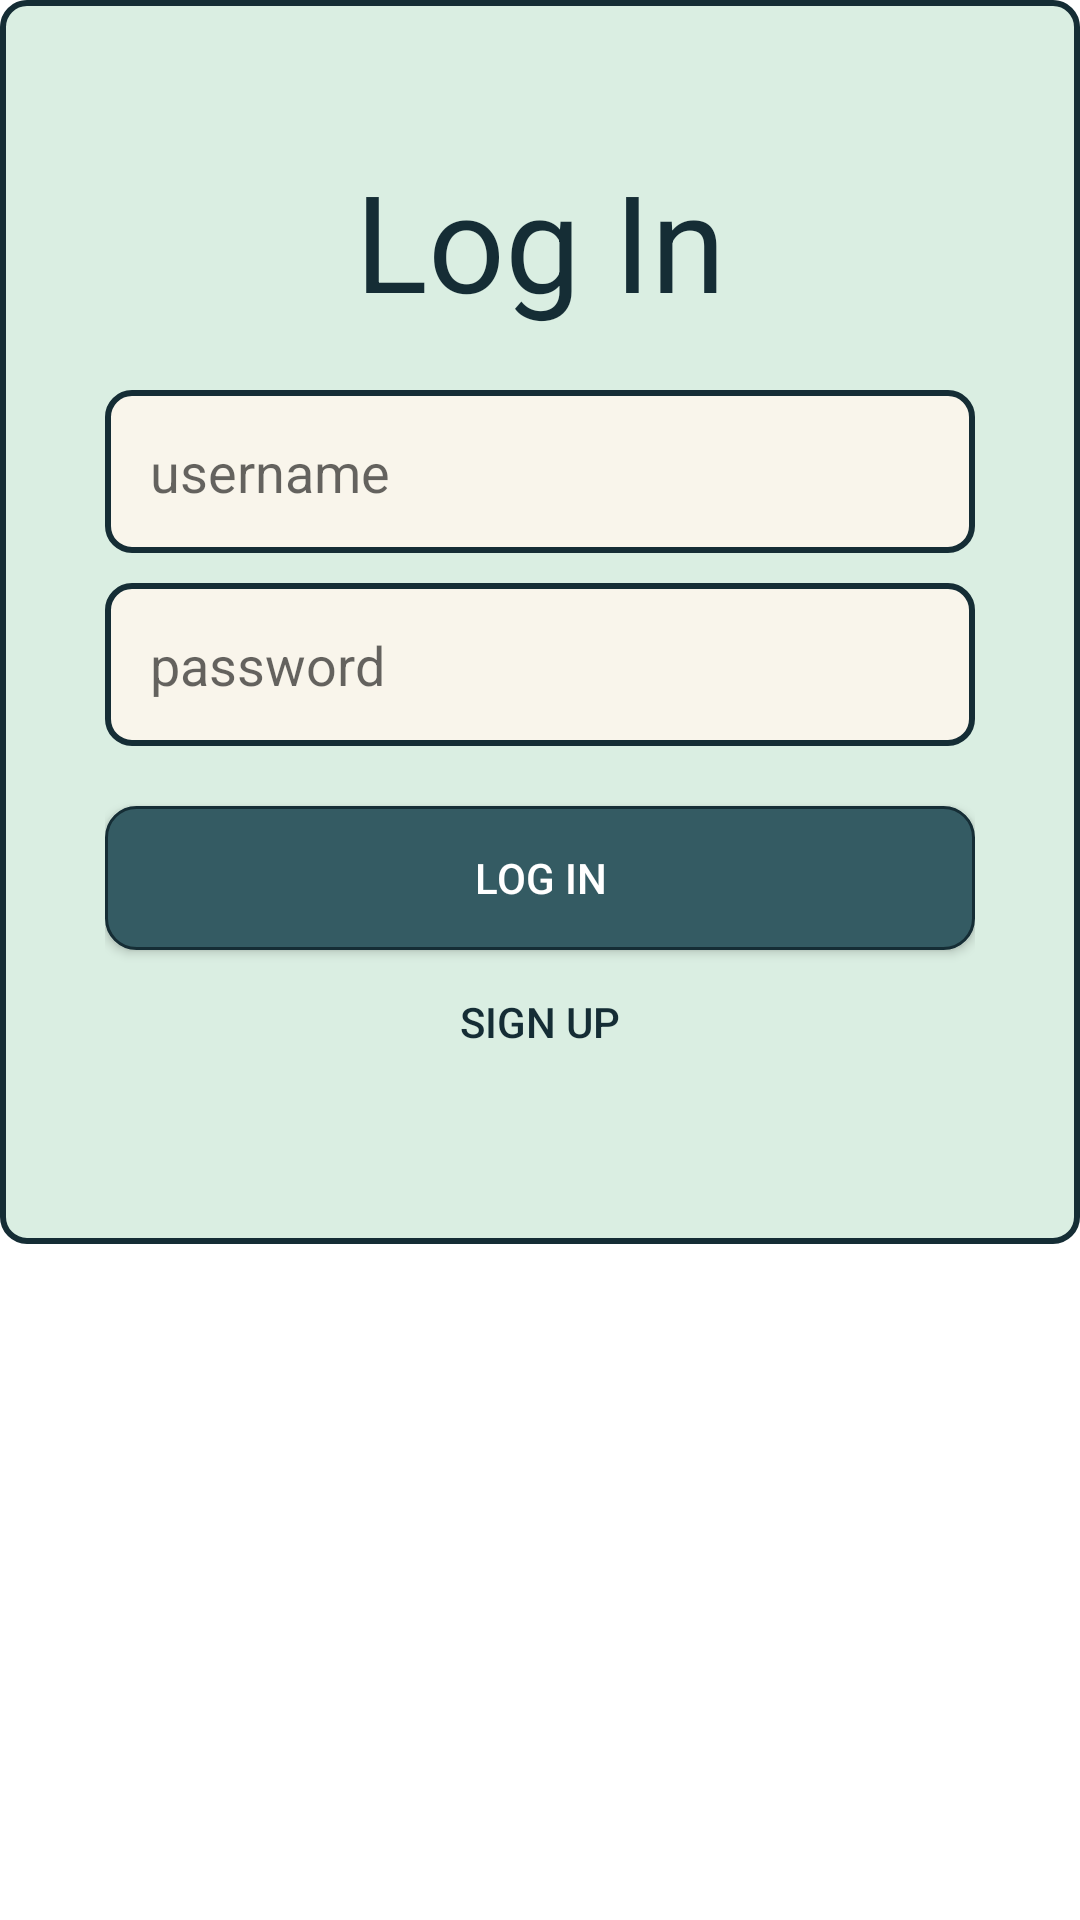

Android layout source for this screen:
<!-- AndroidManifest.xml: application theme Theme.MovieApp -->
<!-- res/layout/fragment_login.xml -->
<?xml version="1.0" encoding="utf-8"?>
<androidx.cardview.widget.CardView xmlns:android="http://schemas.android.com/apk/res/android"
    xmlns:tools="http://schemas.android.com/tools"
    android:layout_width="match_parent"
    android:layout_height="wrap_content"
    xmlns:app="http://schemas.android.com/apk/res-auto"
    tools:context=".authorization.ui.LoginFragment"
    app:cardCornerRadius="8dp"
    android:layout_margin="20dp"
    android:layout_gravity="center_vertical"
    app:cardElevation="0dp"
    app:cardMaxElevation="0dp">

    <LinearLayout
        android:layout_width="match_parent"
        android:layout_height="wrap_content"
        android:orientation="vertical"
        android:paddingHorizontal="35dp"
        android:paddingVertical="50dp"
        android:background="@drawable/card"
        >

        <TextView
            android:layout_width="match_parent"
            android:layout_height="wrap_content"
            android:text="@string/login"
            android:textColor="@color/dark_1"
            android:gravity="center"
            android:textSize="45dp"
            android:layout_marginBottom="20dp">

        </TextView>

        <EditText
            android:id="@+id/uname"
            android:layout_width="match_parent"
            android:layout_height="wrap_content"
            android:hint="@string/username"
            android:padding="15dp"
            android:background="@drawable/card_lighter"
            android:layout_marginBottom="10dp"/>

        <EditText
            android:id="@+id/pass"
            android:layout_width="match_parent"
            android:layout_height="wrap_content"
            android:hint="@string/password"
            android:inputType="textPassword"
            android:padding="15dp"
            android:background="@drawable/card_lighter"
            android:layout_marginBottom="20dp"/>

        <androidx.appcompat.widget.AppCompatButton
            android:id="@+id/login_btn"
            android:layout_width="match_parent"
            android:layout_height="wrap_content"
            android:text="@string/login"
            android:textColor="@color/white"
            android:background="@drawable/button_dark"
            />

        <androidx.appcompat.widget.AppCompatButton
            android:id="@+id/signup"
            android:layout_width="match_parent"
            android:layout_height="wrap_content"
            android:text="@string/signup"
            android:textColor="@color/dark_1"
            android:background="@null"
            />
    </LinearLayout>


</androidx.cardview.widget.CardView>
<!-- resources referenced by this layout -->
<resources>
  <color name="dark_1"> #152D35</color>
  <color name="white">#FFFFFFFF</color>
  <!-- drawable button_dark (drawable) -->
  <?xml version="1.0" encoding="utf-8"?>
  <shape xmlns:android="http://schemas.android.com/apk/res/android">
      <solid android:color="@color/base"/>
      <corners android:radius="10dp"/>
      <stroke android:color="@color/dark_1" android:width="1dp"/>
  </shape>
  <!-- drawable card (drawable) -->
  <?xml version="1.0" encoding="utf-8"?>
  <shape xmlns:android="http://schemas.android.com/apk/res/android">
      <stroke android:color="@color/dark_1" android:width="2dp"></stroke>
      <solid android:color="@color/light"></solid>
      <corners android:radius="8dp"/>
  </shape>
  <!-- drawable card_lighter (drawable) -->
  <?xml version="1.0" encoding="utf-8"?>
  <shape xmlns:android="http://schemas.android.com/apk/res/android">
      <stroke android:color="@color/dark_1" android:width="2dp"></stroke>
      <solid android:color="@color/light_2"></solid>
      <corners android:radius="8dp"/>
  </shape>
  <string name="login">Log In</string>
  <string name="password">password</string>
  <string name="signup">Sign Up</string>
  <string name="username">username</string>
  <style name="Theme.MovieApp" parent="Theme.MaterialComponents.DayNight.NoActionBar">
          
          <item name="colorPrimary">@color/base</item>
          <item name="colorPrimaryVariant">@color/dark_1</item>
          <item name="colorOnPrimary">@color/white</item>
          
          <item name="colorSecondary">@color/teal_200</item>
          <item name="colorSecondaryVariant">@color/teal_700</item>
          <item name="colorOnSecondary">@color/black</item>
          
          <item name="android:statusBarColor">?attr/colorPrimaryVariant</item>
          
      </style>
  <color name="base">#345B63</color>
  <color name="light">#D9D4ECDD</color>
  <color name="light_2">#F9F5EB</color>
  <color name="teal_200">#FF03DAC5</color>
  <color name="teal_700">#FF018786</color>
  <color name="black">#FF000000</color>
</resources>
